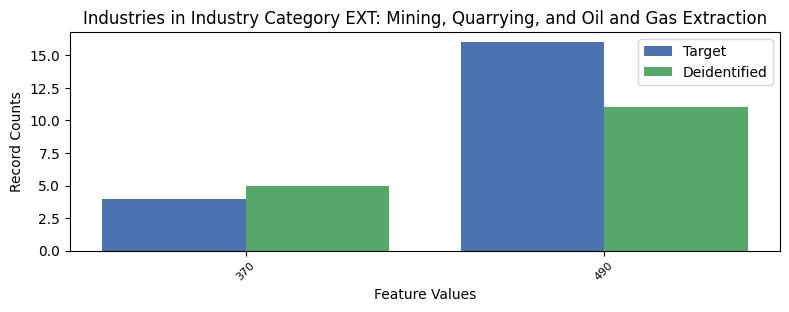

The data file committed next to this chart (first rows):
, INDP, count_target, count_deidentified
1, 370, 4, 5
0, 490, 16, 11
